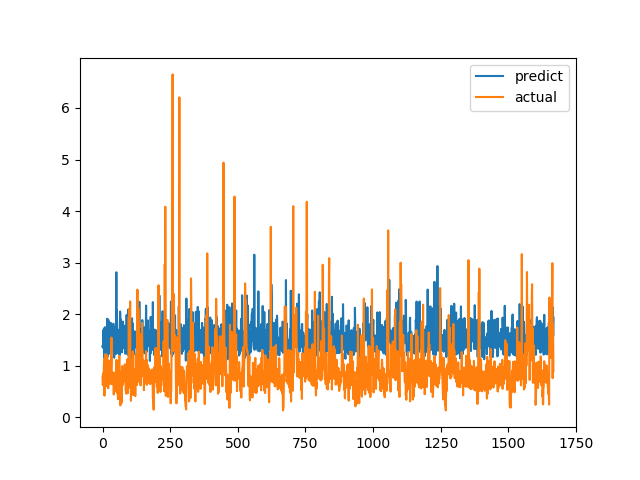

The data file committed next to this chart (first rows):
predict, actual
1.379, 0.7893
1.349, 0.6238
1.415, 0.6915
1.686, 0.8558
1.384, 0.7094
1.72, 1.015
1.15, 1.116
1.329, 0.4183
1.713, 1.002
1.747, 1.219
1.49, 1.143
1.67, 0.6528
1.259, 0.6747
1.305, 0.601
1.432, 0.6695
1.344, 0.6538
1.374, 0.7814
1.911, 1.206
1.414, 0.8469
1.178, 0.8286
1.85, 0.6482
1.895, 0.5624
1.632, 0.7183
1.387, 1.1
1.854, 0.9542
1.544, 0.729
1.234, 0.6694
1.611, 0.8631
1.408, 0.6465
1.484, 0.8223
1.761, 0.9236
1.829, 0.8301
1.389, 1.067
1.582, 1.546
1.733, 0.6827
1.482, 0.6386
1.467, 0.6464
1.603, 0.6881
1.77, 0.7274
1.328, 0.65
1.815, 0.8694
1.305, 0.4409
1.728, 0.4519
1.155, 0.7575
1.402, 0.4952
1.413, 0.6851
1.442, 0.7244
1.356, 0.8654
1.745, 0.74
1.698, 0.8071
1.229, 0.8204
2.813, 1.114
1.278, 1.109
2.071, 0.4751
1.839, 1.039
1.475, 0.9458
1.7, 0.7878
1.422, 0.3505
1.241, 0.9368
1.275, 0.9868
... 1,608 more rows
